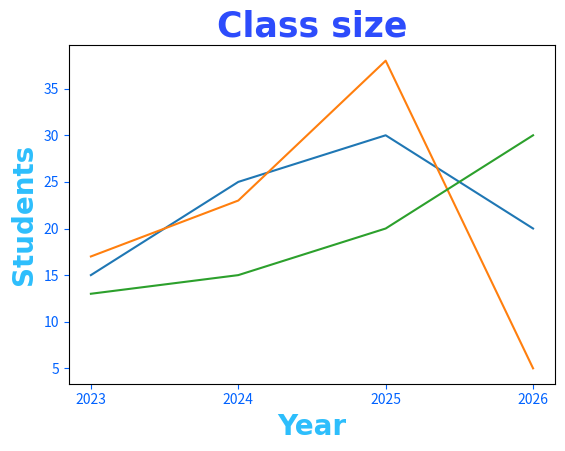

Python code for this plot:
import matplotlib.pyplot as plt
import numpy as np

x = np.array([2023, 2024, 2025, 2026])
y1 = np.array([15, 25, 30, 20])
y2 = np.array([17, 23, 38, 5])
y3 = np.array([13, 15, 20, 30])

font_family = "JetBrains Mono"

plt.title(
    "Class size",
    fontsize=25,
    family=font_family,
    fontweight="bold",
    color="#2d4cfc",
)

plt.xlabel("Year", fontsize=20, family=font_family, fontweight="bold", color="#2dbefc")

plt.ylabel(
    "Students", fontsize=20, family=font_family, fontweight="bold", color="#2dbefc"
)

plt.tick_params(axis="both", colors="#0062ff")

plt.plot(x, y1)
plt.plot(x, y2)
plt.plot(x, y3)

plt.xticks(x)

plt.subplots_adjust(bottom=0.175, left=0.14)

plt.show()
